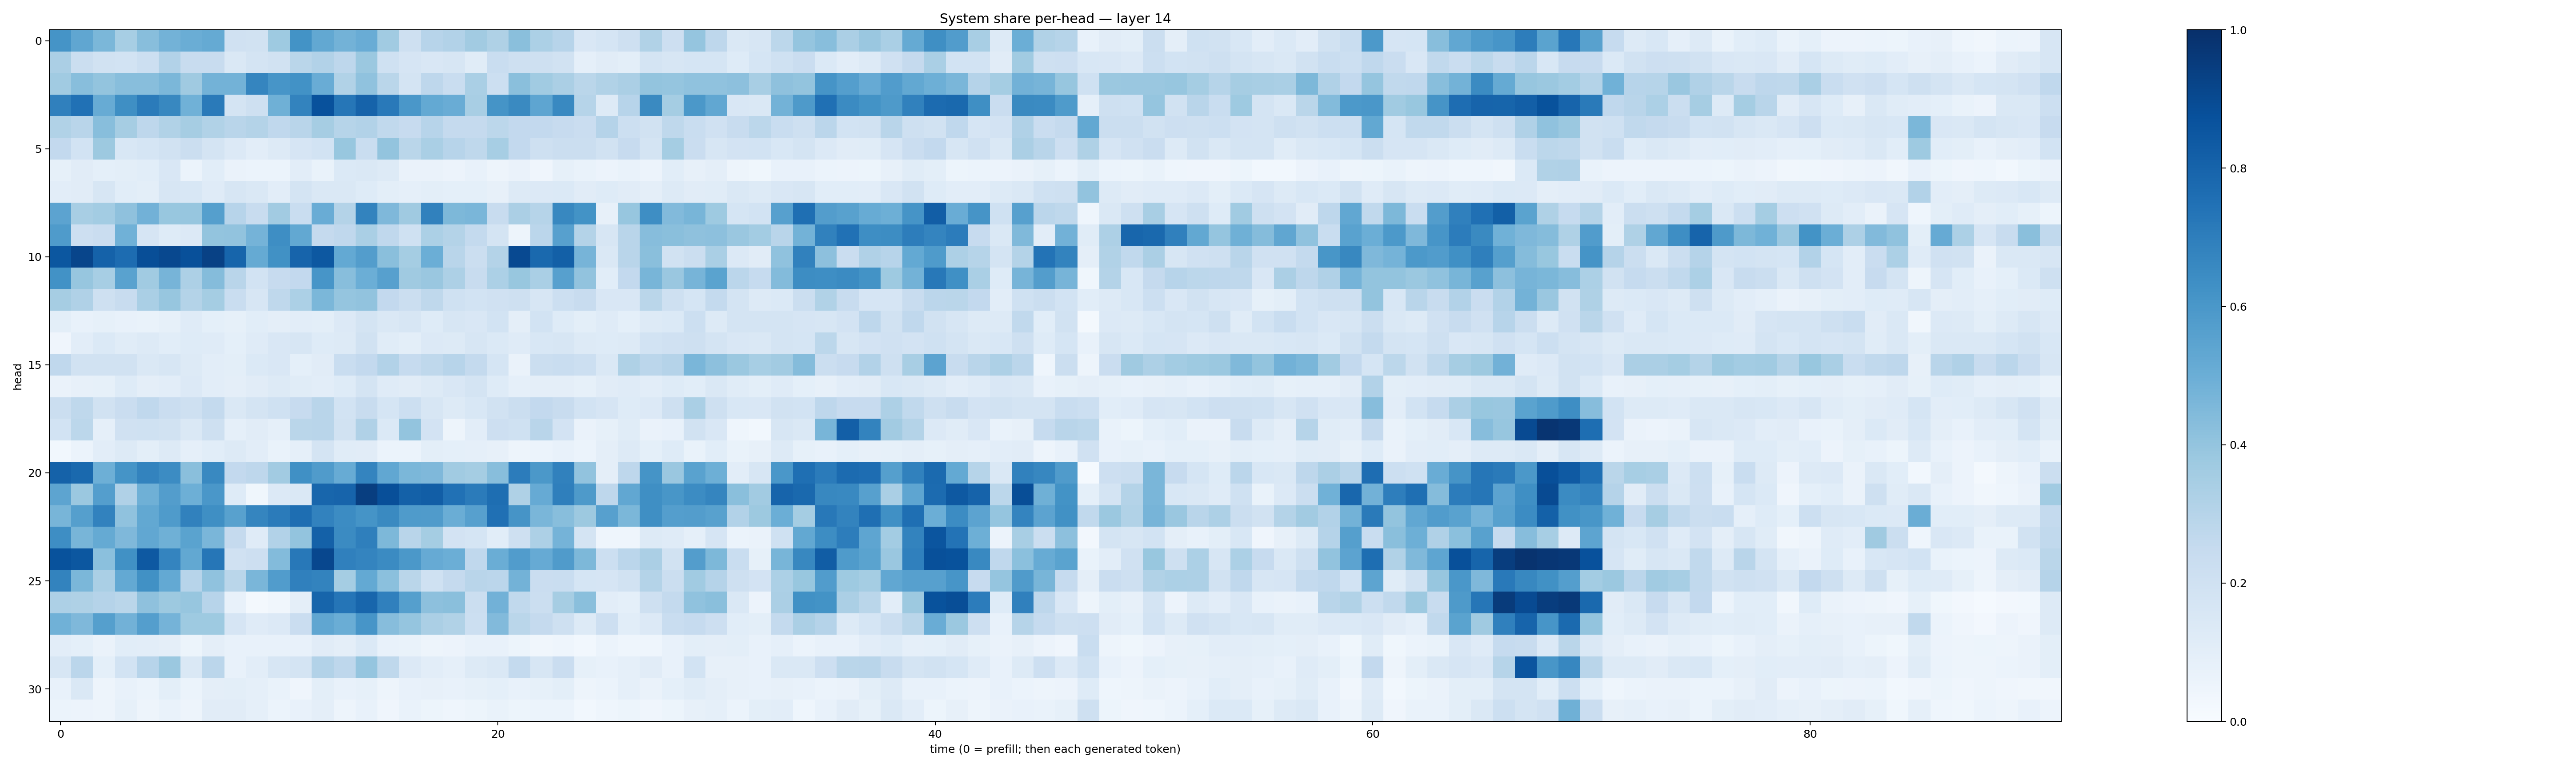

Values plotted in this chart, from the file beside it:
0.6145205, 0.5320724, 0.4600655, 0.3455616, 0.4279848, 0.47804347, 0.5029831, 0.5160634, 0.19894768, 0.19229315, 0.37361923, 0.6192032, 0.5251729, 0.47880322, 0.507769, 0.3644891, 0.20562068, 0.29399, 0.31175333, 0.361572, 0.3209268, 0.4231215, 0.32845977, 0.29633164
0.3325, 0.2259, 0.1933, 0.1851, 0.2171, 0.3118, 0.2366, 0.2405, 0.1439, 0.1732, 0.1934, 0.2875, 0.3124, 0.2761, 0.3816, 0.2025, 0.1678, 0.1495, 0.1564, 0.1163, 0.2311, 0.2091, 0.2079, 0.1936
0.3635, 0.4289, 0.3999, 0.4295, 0.4271, 0.4596, 0.3674, 0.4776, 0.4772, 0.6699, 0.6059, 0.6244, 0.5059, 0.3131, 0.4078, 0.2858, 0.1792, 0.2758, 0.232, 0.3373, 0.2182, 0.4244, 0.3644, 0.3354
0.6903, 0.7471, 0.5079, 0.6344, 0.7085, 0.6606, 0.4882, 0.712, 0.1725, 0.2043, 0.4921, 0.6787, 0.875, 0.7284, 0.8035, 0.7173, 0.6008, 0.5231, 0.5047, 0.3423, 0.6165, 0.6528, 0.5366, 0.66
0.3134, 0.2922, 0.4295, 0.3487, 0.2767, 0.3149, 0.3495, 0.3143, 0.291, 0.3083, 0.2677, 0.2928, 0.3504, 0.2975, 0.3115, 0.2621, 0.245, 0.2963, 0.25, 0.251, 0.2802, 0.2604, 0.259, 0.2427
0.2606, 0.186, 0.3781, 0.1527, 0.1691, 0.189, 0.222, 0.1732, 0.1362, 0.102, 0.1278, 0.1673, 0.1874, 0.3891, 0.2311, 0.4006, 0.2871, 0.336, 0.295, 0.2696, 0.3463, 0.2591, 0.2062, 0.2226
0.08427, 0.1114, 0.09179, 0.09945, 0.1076, 0.1487, 0.05931, 0.1082, 0.06582, 0.05926, 0.06138, 0.1041, 0.06715, 0.1372, 0.1441, 0.1316, 0.06501, 0.06419, 0.05838, 0.07681, 0.04847, 0.06522, 0.04186, 0.08271
0.1031, 0.1111, 0.1581, 0.1086, 0.09949, 0.1575, 0.1524, 0.1196, 0.1608, 0.1422, 0.1018, 0.1724, 0.1474, 0.1412, 0.1218, 0.09962, 0.08945, 0.1006, 0.09075, 0.09203, 0.08042, 0.1257, 0.1357, 0.138
0.5449, 0.3418, 0.3591, 0.4102, 0.4837, 0.3871, 0.3909, 0.5637, 0.2943, 0.2345, 0.3606, 0.2323, 0.5049, 0.3057, 0.6771, 0.4524, 0.3674, 0.684, 0.4535, 0.4642, 0.2346, 0.3326, 0.2972, 0.6623
0.5837, 0.2117, 0.2292, 0.4851, 0.1673, 0.1223, 0.1363, 0.4006, 0.4059, 0.4743, 0.6394, 0.5265, 0.2527, 0.2676, 0.3376, 0.2694, 0.2007, 0.3294, 0.3053, 0.2542, 0.1782, 0.04996, 0.2823, 0.5596
0.8494, 0.915, 0.8086, 0.7658, 0.8844, 0.9035, 0.8788, 0.9321, 0.7936, 0.5194, 0.6281, 0.7994, 0.8443, 0.5228, 0.5741, 0.4234, 0.3535, 0.4964, 0.2906, 0.2221, 0.3079, 0.9016, 0.7804, 0.8126
0.6214, 0.3907, 0.3465, 0.5513, 0.3665, 0.4723, 0.3274, 0.4364, 0.2928, 0.1863, 0.245, 0.2602, 0.6072, 0.4274, 0.4984, 0.5613, 0.371, 0.3847, 0.3244, 0.2374, 0.3319, 0.3869, 0.3397, 0.5599
0.3491, 0.3169, 0.2066, 0.2372, 0.3371, 0.393, 0.3054, 0.3534, 0.231, 0.1581, 0.2724, 0.3315, 0.4608, 0.398, 0.4046, 0.2603, 0.2232, 0.2723, 0.2019, 0.1873, 0.1957, 0.2057, 0.1583, 0.2172
0.1015, 0.07439, 0.08477, 0.0776, 0.06793, 0.08348, 0.1186, 0.09362, 0.08591, 0.1074, 0.09454, 0.102, 0.09843, 0.1345, 0.1724, 0.1452, 0.1611, 0.1236, 0.1593, 0.1485, 0.1843, 0.09499, 0.1855, 0.1242
0.03957, 0.1038, 0.1402, 0.1133, 0.1318, 0.1068, 0.1245, 0.1186, 0.09286, 0.1191, 0.1486, 0.1565, 0.1215, 0.126, 0.1879, 0.116, 0.09977, 0.1351, 0.1309, 0.1623, 0.14, 0.1207, 0.1543, 0.1579
0.2667, 0.1911, 0.1893, 0.1902, 0.1472, 0.1568, 0.1319, 0.1042, 0.1014, 0.1386, 0.1498, 0.0919, 0.1116, 0.2319, 0.2582, 0.3099, 0.2474, 0.2714, 0.2966, 0.2546, 0.168, 0.0657, 0.2257, 0.2324
0.06286, 0.07844, 0.08381, 0.1213, 0.09396, 0.1039, 0.1361, 0.1017, 0.09567, 0.1109, 0.1326, 0.1143, 0.1019, 0.1212, 0.1725, 0.1182, 0.1128, 0.1255, 0.1492, 0.1766, 0.1219, 0.08983, 0.09538, 0.09699
0.2224, 0.2709, 0.1894, 0.2291, 0.2679, 0.2305, 0.2102, 0.2569, 0.1454, 0.1771, 0.2029, 0.2439, 0.293, 0.1856, 0.2366, 0.1692, 0.2161, 0.1574, 0.1262, 0.156, 0.1946, 0.2192, 0.2581, 0.2371
0.1843, 0.279, 0.08716, 0.1988, 0.2016, 0.1921, 0.1449, 0.2093, 0.08614, 0.1113, 0.08957, 0.2883, 0.2903, 0.1909, 0.3186, 0.1388, 0.4017, 0.1802, 0.0507, 0.1017, 0.2126, 0.202, 0.2914, 0.1823
0.03063, 0.06183, 0.1052, 0.1288, 0.1008, 0.1284, 0.08823, 0.1083, 0.1299, 0.1033, 0.0701, 0.08823, 0.1727, 0.1141, 0.1121, 0.05939, 0.05894, 0.1014, 0.0924, 0.08912, 0.08063, 0.05049, 0.06044, 0.07158
0.8064, 0.7792, 0.4931, 0.6168, 0.6784, 0.6455, 0.4255, 0.6594, 0.2591, 0.2737, 0.3594, 0.6327, 0.5791, 0.5094, 0.6746, 0.5276, 0.4588, 0.4502, 0.3662, 0.3516, 0.4292, 0.7056, 0.5973, 0.6856
0.5391, 0.3823, 0.567, 0.3195, 0.489, 0.5726, 0.4927, 0.5984, 0.124, 0.03726, 0.1337, 0.1474, 0.7917, 0.7988, 0.943, 0.8821, 0.8092, 0.8235, 0.7492, 0.7075, 0.7584, 0.3218, 0.5146, 0.6933
0.468, 0.5627, 0.681, 0.4098, 0.5251, 0.5848, 0.687, 0.6364, 0.5547, 0.6682, 0.7101, 0.7608, 0.6805, 0.6469, 0.6154, 0.6525, 0.5851, 0.5816, 0.5008, 0.5597, 0.7517, 0.6105, 0.461, 0.4279
0.6378, 0.4667, 0.5169, 0.4523, 0.5278, 0.4899, 0.5481, 0.4635, 0.252, 0.1199, 0.3102, 0.4008, 0.8119, 0.6514, 0.6929, 0.4533, 0.2925, 0.3527, 0.18, 0.1717, 0.1085, 0.2059, 0.3247, 0.4749
0.8685, 0.8492, 0.4217, 0.6289, 0.841, 0.6724, 0.5266, 0.7274, 0.1982, 0.213, 0.4384, 0.7225, 0.9063, 0.6882, 0.6756, 0.65, 0.5975, 0.5155, 0.4999, 0.2688, 0.5007, 0.5769, 0.5122, 0.5789
0.6796, 0.4573, 0.3367, 0.5218, 0.6267, 0.5196, 0.2947, 0.4089, 0.2855, 0.4633, 0.5757, 0.6908, 0.6791, 0.3526, 0.5231, 0.4213, 0.2861, 0.2026, 0.2518, 0.2891, 0.2824, 0.4771, 0.2304, 0.2322
0.3265, 0.3213, 0.3027, 0.2878, 0.4105, 0.3768, 0.3911, 0.295, 0.07134, 0.02042, 0.03323, 0.09447, 0.7954, 0.7321, 0.7914, 0.6878, 0.5635, 0.4166, 0.4246, 0.2258, 0.4827, 0.2639, 0.2199, 0.3513
0.4863, 0.4505, 0.5649, 0.4837, 0.5686, 0.4735, 0.3717, 0.3739, 0.1678, 0.1175, 0.1357, 0.2291, 0.5337, 0.5022, 0.6068, 0.4335, 0.3959, 0.3321, 0.3127, 0.2175, 0.4414, 0.2855, 0.2518, 0.2045
0.1032, 0.08988, 0.06469, 0.1086, 0.1024, 0.09568, 0.05108, 0.095, 0.07071, 0.0718, 0.07519, 0.07594, 0.1114, 0.09763, 0.1388, 0.07786, 0.06756, 0.04801, 0.05576, 0.07433, 0.07306, 0.05141, 0.03318, 0.04578
0.1571, 0.2818, 0.09187, 0.1844, 0.2955, 0.38, 0.1473, 0.2813, 0.07133, 0.1016, 0.1578, 0.1777, 0.3115, 0.2759, 0.3962, 0.2708, 0.135, 0.1021, 0.08631, 0.1313, 0.1448, 0.2547, 0.1589, 0.2296
0.0759, 0.1432, 0.05021, 0.07101, 0.06023, 0.1002, 0.0624, 0.09731, 0.09974, 0.0894, 0.06858, 0.0394, 0.1001, 0.07135, 0.08571, 0.04705, 0.07585, 0.07997, 0.07686, 0.08322, 0.09315, 0.07503, 0.08346, 0.09865
0.0598, 0.05687, 0.04749, 0.08203, 0.04802, 0.06869, 0.04906, 0.1097, 0.1119, 0.08617, 0.05924, 0.07083, 0.09568, 0.04802, 0.07214, 0.03944, 0.06646, 0.05454, 0.0438, 0.0546, 0.06962, 0.05427, 0.06135, 0.05865
